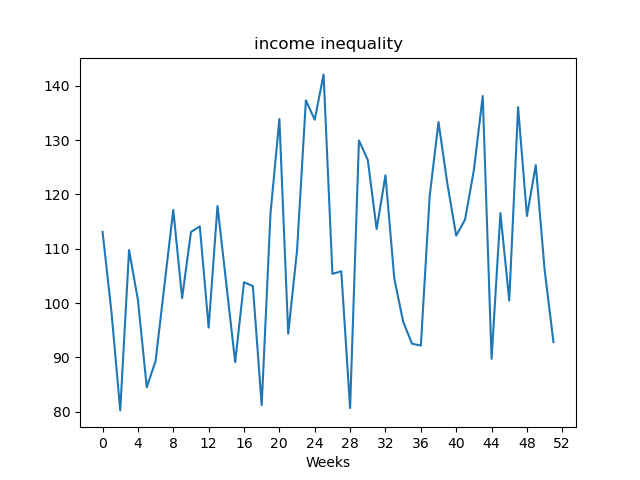

The data file committed next to this chart (first rows):
, value
Week1, 113.1
Week2, 98.51
Week3, 80.25
Week4, 109.8
Week5, 100.6
Week6, 84.51
Week7, 89.35
Week8, 103.3
Week9, 117.2
Week10, 100.9
Week11, 113.1
Week12, 114.1
Week13, 95.49
Week14, 117.9
Week15, 103.5
Week16, 89.12
Week17, 103.8
Week18, 103.1
Week19, 81.22
Week20, 116.6
Week21, 133.9
Week22, 94.37
Week23, 109.7
Week24, 137.3
Week25, 133.8
Week26, 142.1
Week27, 105.4
Week28, 105.9
Week29, 80.67
Week30, 129.9
Week31, 126.3
Week32, 113.6
Week33, 123.5
Week34, 104.5
Week35, 96.59
Week36, 92.53
Week37, 92.18
Week38, 119.7
Week39, 133.3
Week40, 122
Week41, 112.4
Week42, 115.4
Week43, 124.5
Week44, 138.1
Week45, 89.74
Week46, 116.6
Week47, 100.5
Week48, 136.1
Week49, 116
Week50, 125.4
Week51, 106.1
Week52, 92.82
